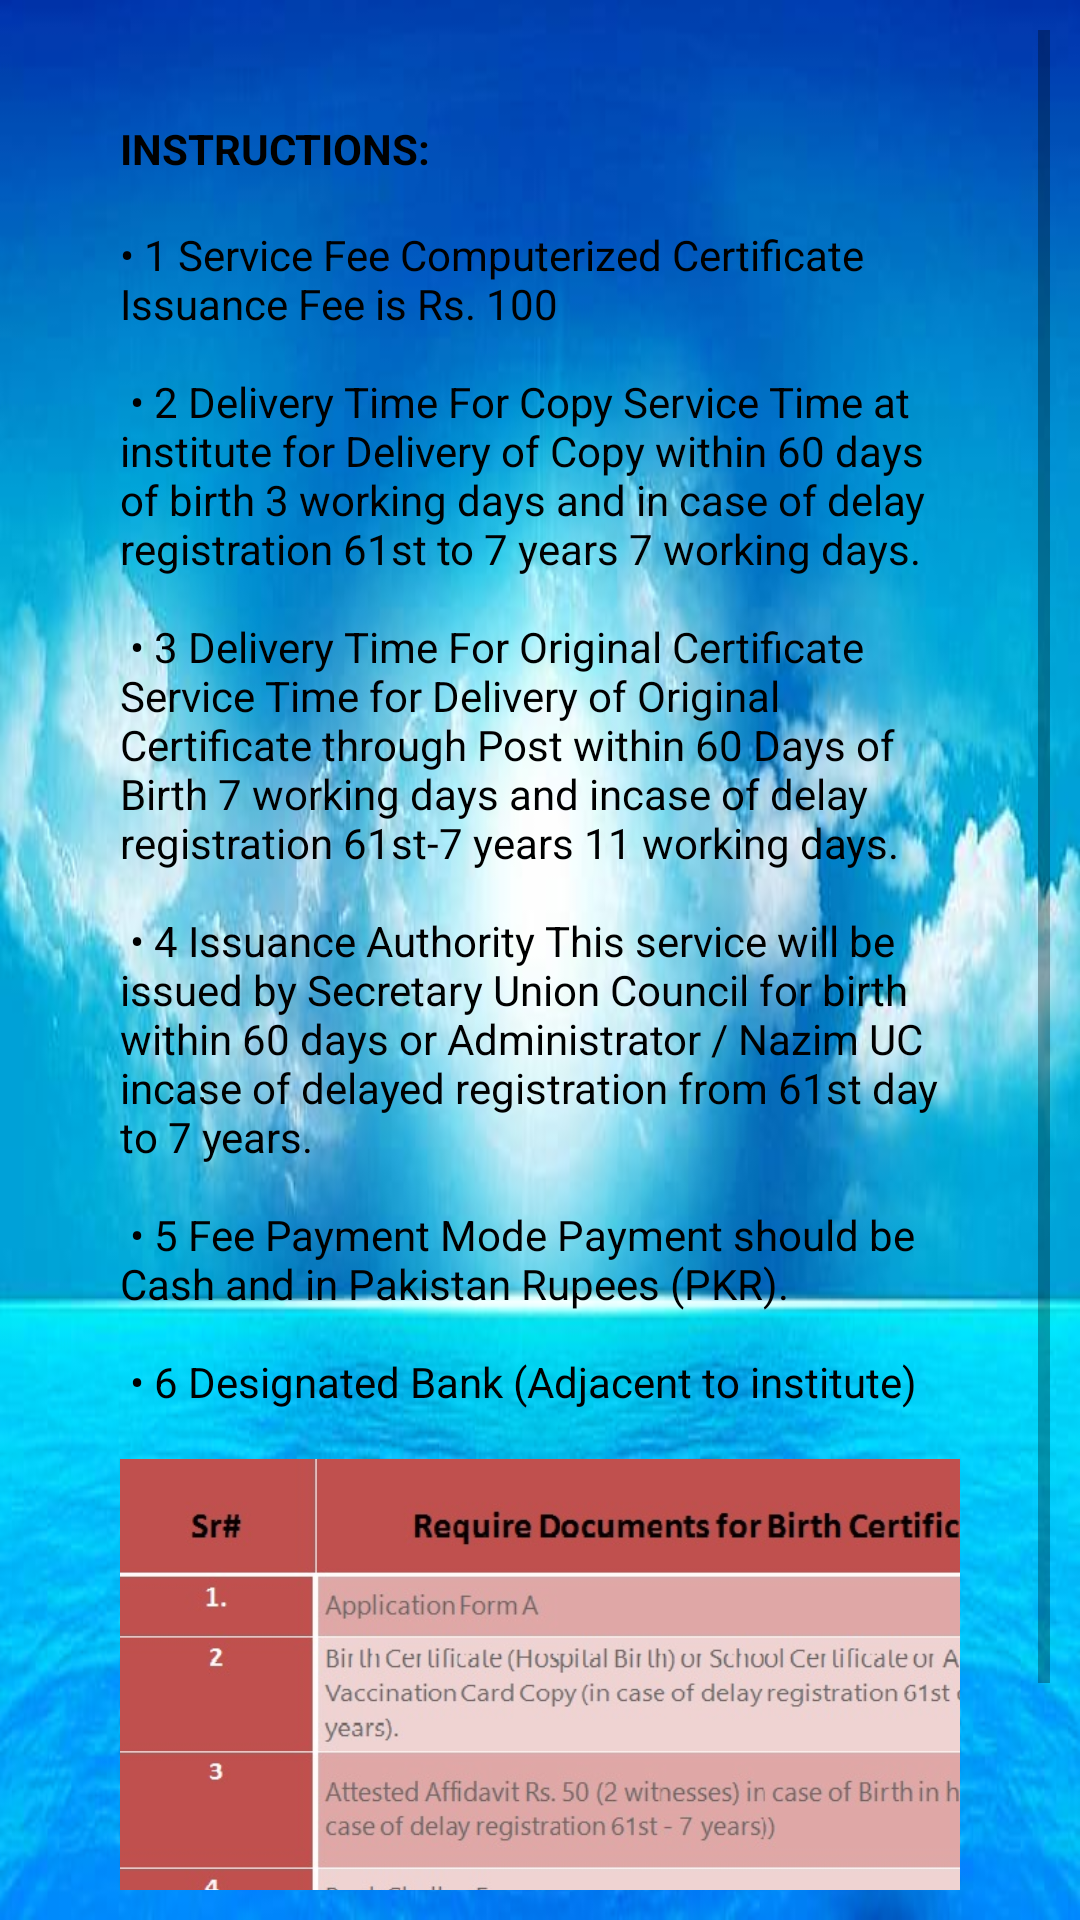

The Android layout XML behind this screen, and the referenced resources:
<!-- AndroidManifest.xml: application theme AppTheme -->
<!-- res/layout/activity_birth_cer.xml -->
<?xml version="1.0" encoding="utf-8"?>
<ScrollView xmlns:android="http://schemas.android.com/apk/res/android"
    xmlns:app="http://schemas.android.com/apk/res-auto"
    xmlns:tools="http://schemas.android.com/tools"
    android:layout_width="match_parent"
    android:layout_height="match_parent"
    android:orientation="vertical"
    android:padding="10dp"
    android:background="@drawable/doc_bg"
    tools:context=".birth_cer">

    <LinearLayout
        android:layout_width="match_parent"
        android:layout_height="wrap_content"
        android:orientation="vertical"
        android:padding="30dp">

        <TextView
            android:id="@+id/textView16"
            android:layout_width="wrap_content"
            android:layout_height="wrap_content"
            android:text="@string/b_instructions"
            android:textStyle="bold"
            android:textColor="@color/black"
            tools:layout_editor_absoluteX="144dp"
            tools:layout_editor_absoluteY="86dp" />

        <TextView
            android:id="@+id/textView17"
            android:layout_width="wrap_content"
            android:layout_height="wrap_content"
            android:text="@string/b_pg"
            android:textColor="@color/black"
            tools:layout_editor_absoluteX="144dp"
            tools:layout_editor_absoluteY="86dp" />


        <ImageView
            android:layout_width="327dp"
            android:layout_height="156dp"
            android:background="@drawable/birth_doc"
            android:padding="30dp"></ImageView>

        <Button
            android:id="@+id/birth_form"
            android:layout_width="106dp"
            android:layout_height="38dp"
            android:layout_marginTop="10dp"
            android:background="@drawable/button_rounded"
            android:text="@string/apply_form"
            android:textColor="#ffffff"
            android:textStyle="bold">

        </Button>

    </LinearLayout>


</ScrollView>
<!-- resources referenced by this layout -->
<resources>
  <color name="black">#000000</color>
  <!-- drawable birth_doc: jpg bitmap (drawable, 57868 bytes) -->
  <!-- drawable button_rounded (drawable) -->
  <?xml version="1.0" encoding="utf-8"?>
  <shape xmlns:android="http://schemas.android.com/apk/res/android"
      android:shape="rectangle">
  
      <solid
          android:color="@color/colorAccent">
      </solid>
      <corners
          android:radius="25dp">
  
      </corners>
  
  </shape>
  <!-- drawable doc_bg: jpg bitmap (drawable, 33446 bytes) -->
  <string name="apply_form">Apply Form</string>
  <string name="b_instructions">INSTRUCTIONS:\n</string>
  <string name="b_pg">•	1	Service Fee Computerized Certificate Issuance Fee is Rs. 100\n\n
  •	2	Delivery Time For Copy Service Time at institute for Delivery of Copy within 60 days of birth 3 working days and in case of delay registration 61st to 7 years 7 working days.\n\n
  •	3	Delivery Time For Original Certificate Service Time for Delivery of Original Certificate through Post within 60 Days of Birth 7 working days and incase of delay registration 61st-7 years 11 working days.\n\n
  •	4	Issuance Authority This service will be issued by Secretary Union Council for birth within 60 days or Administrator / Nazim UC incase of delayed registration from 61st day to 7 years.\n\n
  •	5	Fee Payment Mode Payment should be Cash and in Pakistan Rupees (PKR).\n\n
  •	6	Designated Bank (Adjacent to institute)\n
  </string>
  <style name="AppTheme" parent="Theme.AppCompat.Light.DarkActionBar">
          
          <item name="colorPrimary">#673AB7</item>
          <item name="colorPrimaryDark">@color/darkviolet</item>
          <item name="colorAccent">@color/colorAccent</item>
      </style>
  <color name="colorAccent">#FF6C02</color>
  <color name="darkviolet">#D84EF6</color>
</resources>
